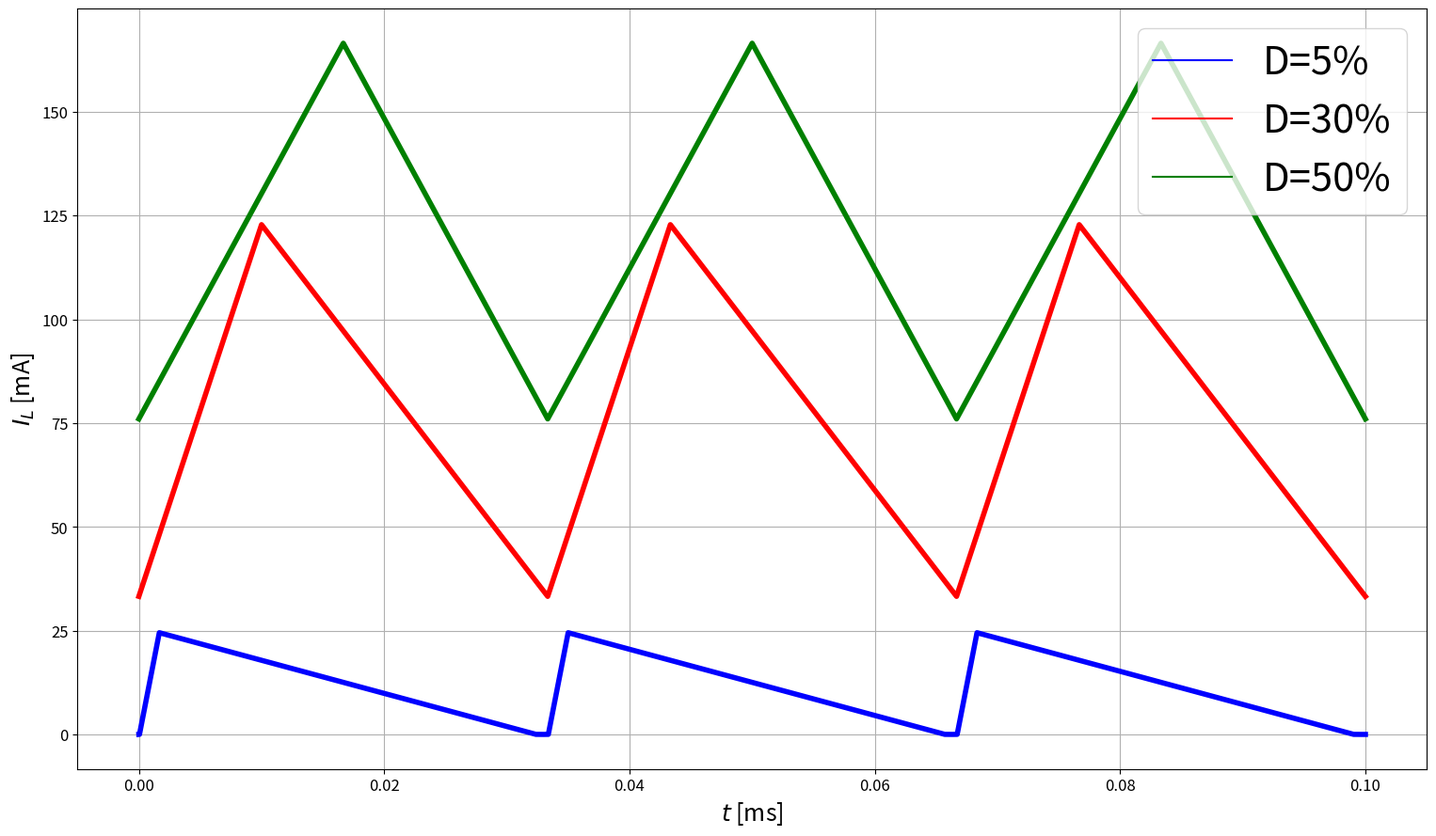

The matplotlib source for this figure:
import sys
import time as TIME
import argparse
import numpy
from scipy.linalg import eigh
import matplotlib as mpl
mpl.use('Agg')
import matplotlib.pyplot as plt
import matplotlib.lines as mlines
import matplotlib.ticker as ticker
from scipy.optimize import curve_fit

class Plot_1D:

    def __init__(self, x, y, plot_options, settings, plot = True, save = True):
        self._x = x if isinstance(x, list) else [x]
        self._y = y if isinstance(x, list) else [y]
        self._plot_options = plot_options if isinstance(plot_options, list) else [y]
        self._settings = settings
        self._settings['name'] = f'{settings["name"]}.png'
        self._plot = plot
        self._save = save

    def plot(self):
        
        fig, ax = plt.subplots()
        legend = []
        right_flag = False
        for x, y, options in zip(self._x, self._y, self._plot_options):
            if self._settings.setdefault('log', False):
                if options.setdefault('right_axis', None) is not None:
                    right_flag = True
                    ax_right = ax.twinx()
                    line, = ax_right.loglog(x,y)
                else:
                    right_flag = False
                    line, = ax.loglog(x, y)

            else:
                if options.setdefault('right_axis', None) is not None:
                    right_flag = True
                    ax_right = ax.twinx()
                    line, = ax_right.plot(x,y)
                else:
                    right_flag = False
                    line, = ax.plot(x, y)

            color = options['color'] if options.setdefault('color', None) is not None else 'black'
            linestyle = options['linestyle'] if options.setdefault('linestyle', None) is not None else 'solid'
            marker = options['marker'] if options.setdefault('marker', None) is not None else None
            markersize = options['markersize'] if options.setdefault('markersize', None) is not None else 6
            label = options['legend'] if options.setdefault('legend', None) is not None else ''

            line.set_color(color)
            line.set_linestyle(linestyle)
            line.set_linewidth(4)
            line.set_marker(marker)
            line.set_markersize(markersize)
            line.set_markeredgecolor('red')
            description = mlines.Line2D([], [], label = label, color = color, marker = marker, linestyle = linestyle)
            legend.append(description)

        location = self._settings['location'] if self._settings.setdefault('location', None) is not None else 'lower right'
        if label:
            ax.legend(handles = legend, loc = location, fontsize = 'large',prop={'size': 30})
        ax.set(title = self._settings['title'], xlabel = self._settings['x_label'], ylabel = self._settings['y_label'])
        if right_flag:
            ax_right.set(ylabel = self._settings['y_right_label'])
            ax_right.yaxis.label.set_size(18)
            ax_right.tick_params(labelsize = 'large')
            ax_right.grid()
        ax.grid()
        ax.xaxis.label.set_size(18)
        ax.yaxis.label.set_size(18)
        ax.title.set_size(18)
        ax.tick_params(labelsize = 'large')
        ax.get_figure().set_size_inches(18.5, 10.5, forward = True)

        if self._plot:
            plt.show()
        
        if self._save:
            fig.savefig(self._settings['name'], dpi = 100, bbox_inches='tight')
            plt.close()


def xd(D,f,y1,y2):
    T = 1/f
    t = D/100*T
    A = (y2-y1)/t
    B = y1

    X1 = numpy.linspace(0, t, 100)
    Y1 = A*X1 + B
 
    t2 = T-t
    A = -(y2-y1)/t2
    B = y2

    X2 = numpy.linspace(0, t2, 100)
    Y2 = A*X2 + B
    
    X1 =numpy.array([*X1, *X2+t])
    X2 = X1 + T
    X3 = X2 + T
    X = [*X1, *X2, *X3]
    Y = 3*[*Y1, *Y2]
    Y = [i if i >0 else 0 for i in Y]
    return(X,Y)

# X1,Y1 = xd(5,30,-5.225,22.35)
# X2,Y2 = xd(30,30,0.225,75.225)
# X3,Y3 = xd(50,30,11.275,95.425)

X1,Y1 = xd(5,30,-0.75,24.5)
X2,Y2 = xd(30,30,33.25,122.8)
X3,Y3 = xd(50,30,76,166.5)

K1 = {'color': 'blue', 'marker': 'None', 'markersize': 15, 'linestyle': 'solid', 'linewidth': '5', 'legend': 'D=5%'}
K2 = {'color': 'red', 'marker': 'None', 'markersize': 15, 'linestyle': 'solid', 'linewidth': '5',  'legend': 'D=30%'}
K3 = {'color': 'green', 'marker': 'None', 'markersize': 15, 'linestyle': 'solid', 'linewidth': '5', 'legend': 'D=50%'}

settings = {'name': '42_11', 'title': '',
            'y_label': '$I_{L}$ [mA]', 'x_label': '$t$ [ms]', 'location': 'upper right'}

Plot_1D([X1, X2, X3], [Y1, Y2, Y3], [K1, K2, K3], settings, False, True).plot()
